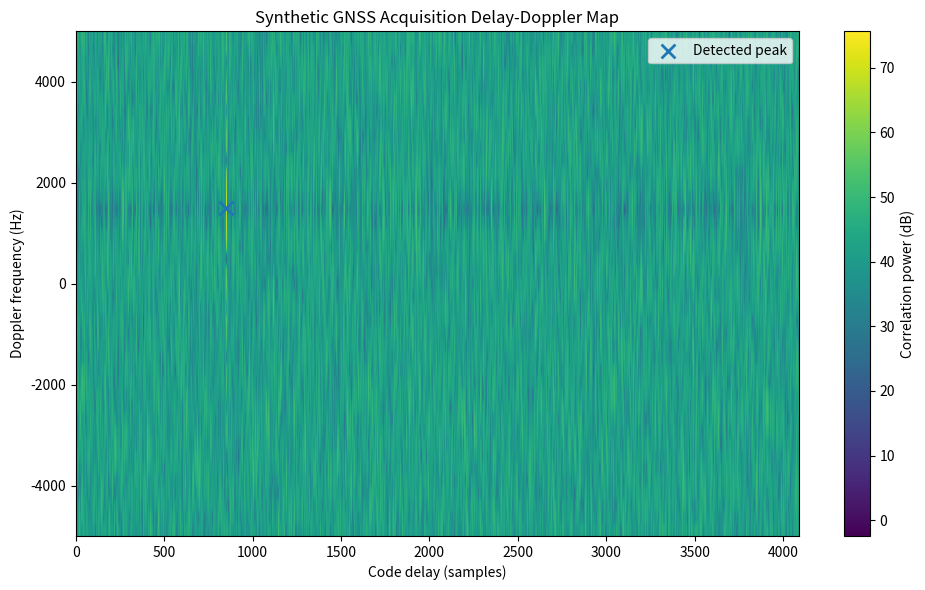

Recreate this plot in Python.
"""
02_gnss_acquisition_synthetic_if.py

Synthetic GNSS raw IF/IQ acquisition demo.

This script simulates a GPS L1 C/A-like baseband signal with a known code delay
and Doppler shift, adds noise, and then performs a delay-Doppler acquisition
search to recover the strongest correlation peak.

This demonstrates the core signal-processing concept behind GNSS acquisition
and delay-Doppler processing:

    received signal + local PRN replica + Doppler wipe-off + correlation
    = delay-Doppler acquisition map

Author: Yusof Ghiasi
"""

import numpy as np
import matplotlib.pyplot as plt


def generate_ca_code(prn: int) -> np.ndarray:
    """
    Generate GPS L1 C/A code for selected PRN.

    Parameters
    ----------
    prn : int
        GPS satellite PRN number. This demo supports PRNs 1 to 32.

    Returns
    -------
    ca_code : np.ndarray
        GPS C/A code sequence with values -1 and +1.
        Length is 1023 chips.
    """

    g2_taps = {
        1: (2, 6),
        2: (3, 7),
        3: (4, 8),
        4: (5, 9),
        5: (1, 9),
        6: (2, 10),
        7: (1, 8),
        8: (2, 9),
        9: (3, 10),
        10: (2, 3),
        11: (3, 4),
        12: (5, 6),
        13: (6, 7),
        14: (7, 8),
        15: (8, 9),
        16: (9, 10),
        17: (1, 4),
        18: (2, 5),
        19: (3, 6),
        20: (4, 7),
        21: (5, 8),
        22: (6, 9),
        23: (1, 3),
        24: (4, 6),
        25: (5, 7),
        26: (6, 8),
        27: (7, 9),
        28: (8, 10),
        29: (1, 6),
        30: (2, 7),
        31: (3, 8),
        32: (4, 9),
    }

    if prn not in g2_taps:
        raise ValueError("This demo supports GPS PRNs 1 to 32.")

    tap1, tap2 = g2_taps[prn]

    g1 = np.ones(10, dtype=int)
    g2 = np.ones(10, dtype=int)

    ca_code = np.zeros(1023, dtype=int)

    for i in range(1023):
        g1_output = g1[-1]
        g2_output = g2[tap1 - 1] ^ g2[tap2 - 1]

        ca_code[i] = g1_output ^ g2_output

        g1_feedback = g1[2] ^ g1[9]
        g2_feedback = g2[1] ^ g2[2] ^ g2[5] ^ g2[7] ^ g2[8] ^ g2[9]

        g1[1:] = g1[:-1]
        g1[0] = g1_feedback

        g2[1:] = g2[:-1]
        g2[0] = g2_feedback

    ca_code = 1 - 2 * ca_code

    return ca_code


def resample_ca_code(ca_code: np.ndarray, fs: float, code_rate: float, n_samples: int) -> np.ndarray:
    """
    Resample the 1023-chip GPS C/A code to the sampling frequency.

    Parameters
    ----------
    ca_code : np.ndarray
        1023-chip C/A code with values -1 and +1.
    fs : float
        Sampling frequency in Hz.
    code_rate : float
        GPS C/A code chip rate in chips/second.
    n_samples : int
        Number of output samples.

    Returns
    -------
    sampled_code : np.ndarray
        Sampled C/A code at the requested sampling frequency.
    """

    sample_index = np.arange(n_samples)
    chip_index = np.floor(sample_index * code_rate / fs).astype(int) % 1023
    sampled_code = ca_code[chip_index]

    return sampled_code


def simulate_gnss_signal(
    prn: int,
    fs: float,
    coherent_ms: int,
    true_code_delay_samples: int,
    true_doppler_hz: float,
    cnr_scale: float,
) -> tuple[np.ndarray, np.ndarray]:
    """
    Simulate a complex baseband GNSS-like signal.

    Parameters
    ----------
    prn : int
        GPS PRN number.
    fs : float
        Sampling frequency in Hz.
    coherent_ms : int
        Coherent integration time in milliseconds.
    true_code_delay_samples : int
        Applied circular code delay in samples.
    true_doppler_hz : float
        Applied Doppler shift in Hz.
    cnr_scale : float
        Signal amplitude scale relative to noise.

    Returns
    -------
    rx_signal : np.ndarray
        Simulated complex received signal.
    local_code : np.ndarray
        Undelayed local sampled C/A code.
    """

    code_rate = 1.023e6
    n_samples = int(fs * coherent_ms * 1e-3)

    ca_code = generate_ca_code(prn)
    local_code = resample_ca_code(ca_code, fs, code_rate, n_samples)

    delayed_code = np.roll(local_code, true_code_delay_samples)

    t = np.arange(n_samples) / fs
    carrier = np.exp(1j * 2 * np.pi * true_doppler_hz * t)

    clean_signal = cnr_scale * delayed_code * carrier

    noise = (np.random.randn(n_samples) + 1j * np.random.randn(n_samples)) / np.sqrt(2)
    rx_signal = clean_signal + noise

    return rx_signal, local_code


def acquire_signal(
    rx_signal: np.ndarray,
    local_code: np.ndarray,
    fs: float,
    doppler_bins: np.ndarray,
) -> tuple[np.ndarray, int, float, float]:
    """
    Perform delay-Doppler acquisition search.

    For each Doppler bin, the received signal is mixed by the negative Doppler
    hypothesis and circularly correlated with the local PRN code using FFTs.

    Parameters
    ----------
    rx_signal : np.ndarray
        Complex received signal.
    local_code : np.ndarray
        Local sampled PRN code.
    fs : float
        Sampling frequency in Hz.
    doppler_bins : np.ndarray
        Doppler search bins in Hz.

    Returns
    -------
    acquisition_map : np.ndarray
        2D correlation power map with shape [doppler, delay].
    estimated_delay_samples : int
        Estimated code delay in samples.
    estimated_doppler_hz : float
        Estimated Doppler frequency in Hz.
    peak_value : float
        Maximum correlation power.
    """

    n_samples = len(rx_signal)
    t = np.arange(n_samples) / fs

    code_fft = np.fft.fft(local_code)
    acquisition_map = np.zeros((len(doppler_bins), n_samples))

    for i, doppler in enumerate(doppler_bins):
        wipeoff = np.exp(-1j * 2 * np.pi * doppler * t)
        mixed_signal = rx_signal * wipeoff

        signal_fft = np.fft.fft(mixed_signal)

        # Circular correlation using FFT.
        correlation = np.fft.ifft(signal_fft * np.conj(code_fft))

        acquisition_map[i, :] = np.abs(correlation) ** 2

    peak_index = np.unravel_index(np.argmax(acquisition_map), acquisition_map.shape)

    doppler_index = peak_index[0]
    delay_index = peak_index[1]

    estimated_doppler_hz = doppler_bins[doppler_index]
    estimated_delay_samples = delay_index
    peak_value = acquisition_map[doppler_index, delay_index]

    return acquisition_map, estimated_delay_samples, estimated_doppler_hz, peak_value


def main() -> None:
    """Run the synthetic GNSS acquisition demo."""

    np.random.seed(7)

    # Simulation settings
    prn = 1
    fs = 4.092e6
    coherent_ms = 1

    # True signal parameters to recover
    true_code_delay_samples = 850
    true_doppler_hz = 1500.0

    # Increase this value if the peak is not visible enough.
    cnr_scale = 1.5

    # Create synthetic received signal
    rx_signal, local_code = simulate_gnss_signal(
        prn=prn,
        fs=fs,
        coherent_ms=coherent_ms,
        true_code_delay_samples=true_code_delay_samples,
        true_doppler_hz=true_doppler_hz,
        cnr_scale=cnr_scale,
    )

    # Doppler search settings
    doppler_bins = np.arange(-5000, 5001, 250)

    acquisition_map, estimated_delay, estimated_doppler, peak_value = acquire_signal(
        rx_signal=rx_signal,
        local_code=local_code,
        fs=fs,
        doppler_bins=doppler_bins,
    )

    print("Synthetic GNSS Acquisition Demo")
    print("--------------------------------")
    print(f"PRN: {prn}")
    print(f"Sampling frequency: {fs / 1e6:.3f} MHz")
    print(f"Coherent integration: {coherent_ms} ms")
    print("")
    print(f"True code delay:      {true_code_delay_samples} samples")
    print(f"Estimated code delay: {estimated_delay} samples")
    print("")
    print(f"True Doppler:         {true_doppler_hz:.1f} Hz")
    print(f"Estimated Doppler:    {estimated_doppler:.1f} Hz")
    print("")
    print(f"Peak correlation power: {peak_value:.2e}")

    # Plot acquisition map
    plt.figure(figsize=(10, 6))
    plt.imshow(
        10 * np.log10(acquisition_map + 1e-12),
        aspect="auto",
        origin="lower",
        extent=[
            0,
            acquisition_map.shape[1] - 1,
            doppler_bins[0],
            doppler_bins[-1],
        ],
    )
    plt.colorbar(label="Correlation power (dB)")
    plt.scatter(
        estimated_delay,
        estimated_doppler,
        marker="x",
        s=100,
        linewidths=2,
        label="Detected peak",
    )
    plt.xlabel("Code delay (samples)")
    plt.ylabel("Doppler frequency (Hz)")
    plt.title("Synthetic GNSS Acquisition Delay-Doppler Map")
    plt.legend()
    plt.tight_layout()
    plt.show()


if __name__ == "__main__":
    main()
